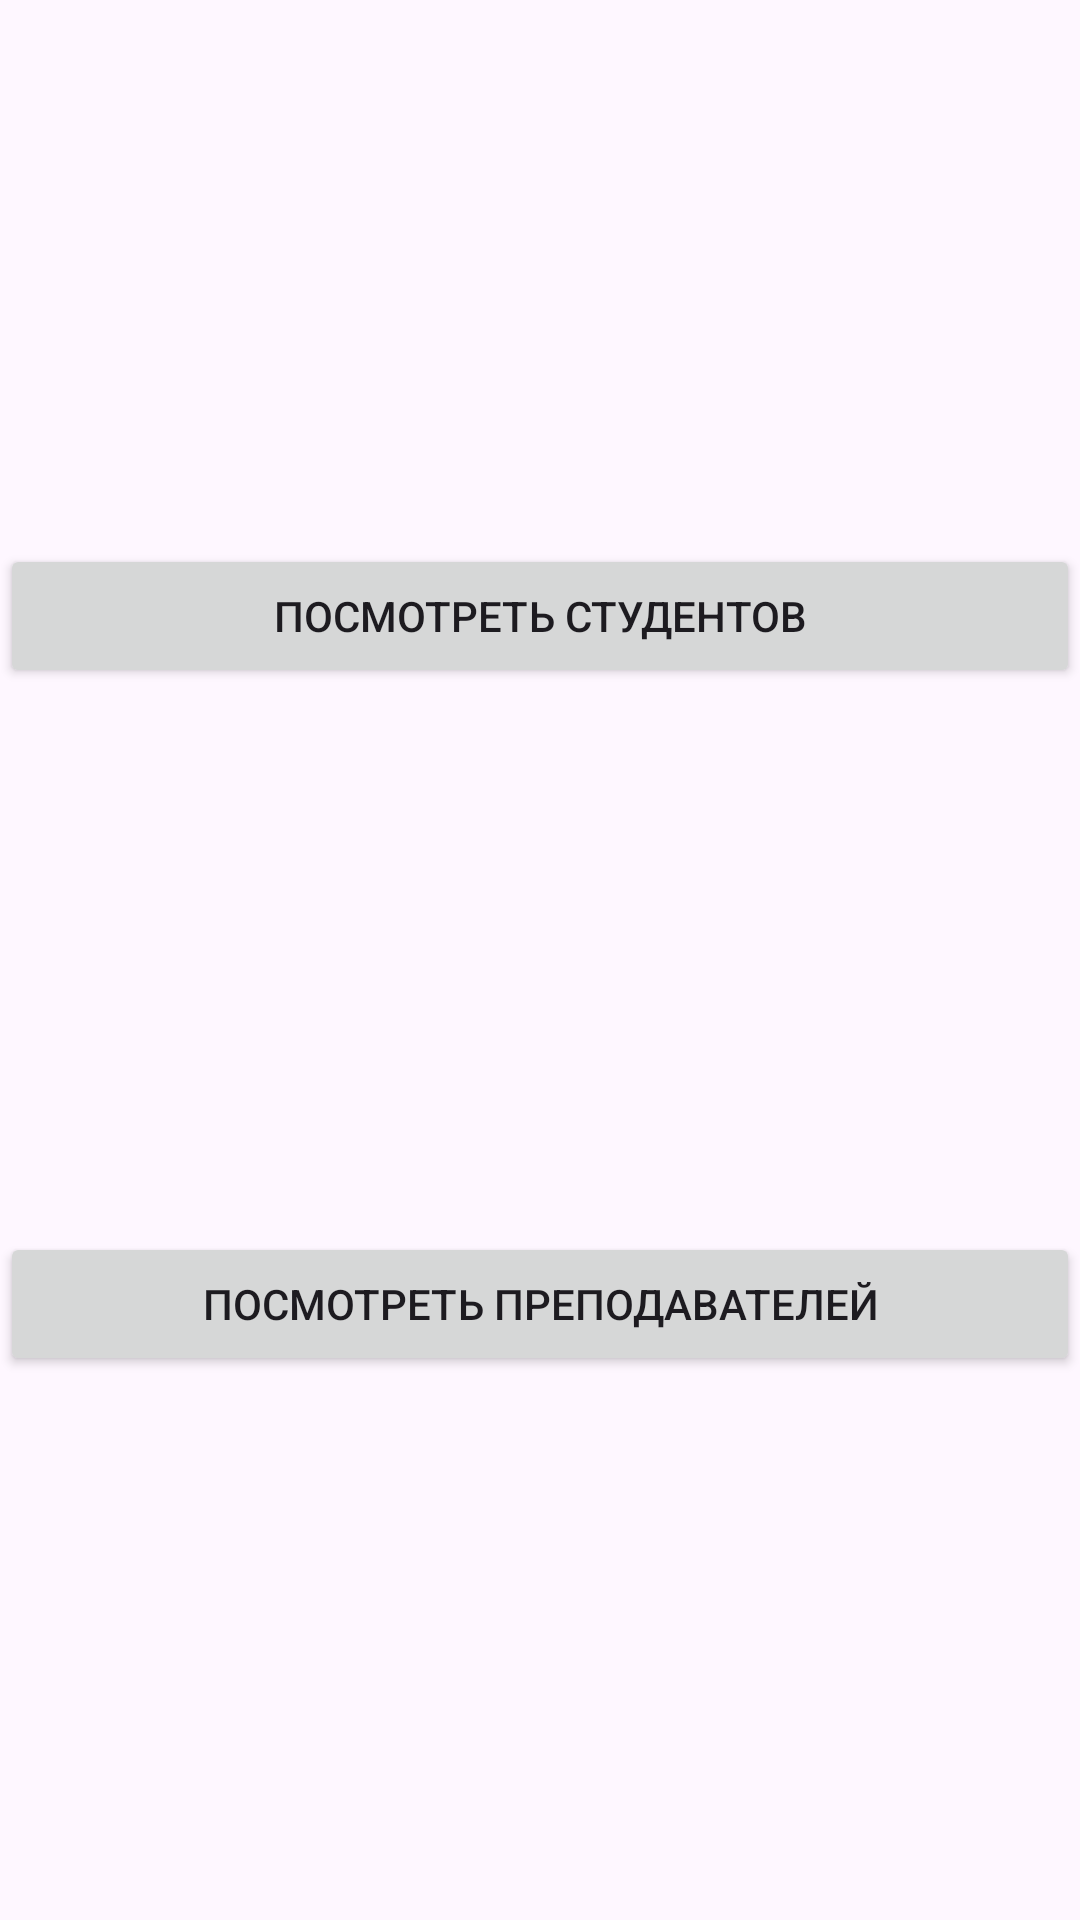

Android layout source for this screen:
<!-- AndroidManifest.xml: application theme Theme._4pr -->
<!-- res/layout/fragment_main.xml -->
<?xml version="1.0" encoding="utf-8"?>
<androidx.constraintlayout.widget.ConstraintLayout xmlns:android="http://schemas.android.com/apk/res/android"
    android:layout_width="match_parent"
    android:layout_height="match_parent"
    xmlns:app="http://schemas.android.com/apk/res-auto">

    <Button
        android:id="@+id/button_check_students"
        android:layout_width="match_parent"
        android:layout_height="wrap_content"
        app:layout_constraintTop_toTopOf="parent"
        app:layout_constraintStart_toStartOf="parent"
        app:layout_constraintEnd_toEndOf="parent"
        app:layout_constraintBottom_toTopOf="@id/button_check_teachers"
        android:text="@string/button_check_students_text"/>

    <Button
        android:id="@+id/button_check_teachers"
        android:layout_width="match_parent"
        android:layout_height="wrap_content"
        app:layout_constraintTop_toBottomOf="@id/button_check_students"
        app:layout_constraintStart_toStartOf="parent"
        app:layout_constraintEnd_toEndOf="parent"
        app:layout_constraintBottom_toBottomOf="parent"
        android:text="@string/button_check_teachers_text"/>

</androidx.constraintlayout.widget.ConstraintLayout>
<!-- resources referenced by this layout -->
<resources>
  <string name="button_check_students_text">Посмотреть студентов</string>
  <string name="button_check_teachers_text">Посмотреть преподавателей</string>
  <style name="Theme._4pr" parent="Base.Theme._4pr" />
  <style name="Base.Theme._4pr" parent="Theme.Material3.DayNight.NoActionBar">
          
          
      </style>
</resources>
